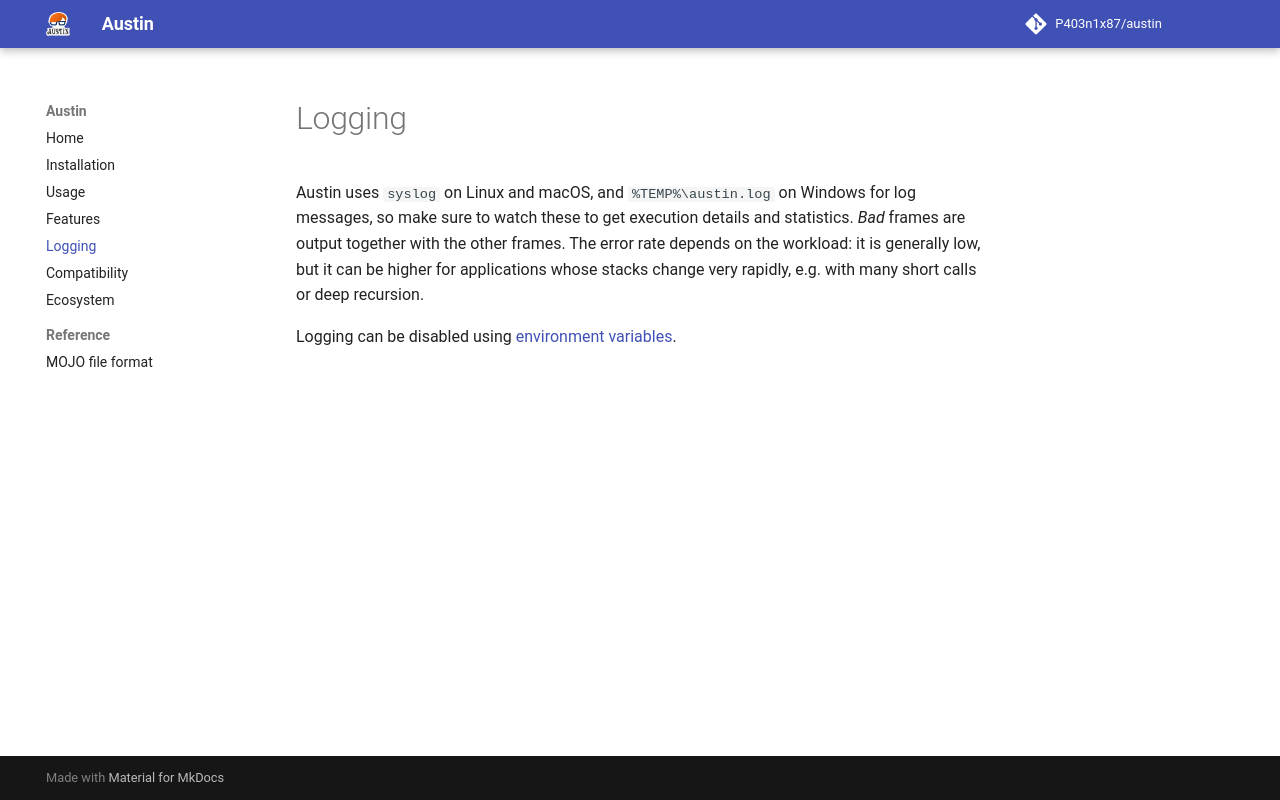

repository: P403n1x87/austin · page: 4.1/logging/index.html · generator: mkdocs

# Logging

Austin uses `syslog` on Linux and macOS, and `%TEMP%\austin.log` on Windows
for log messages, so make sure to watch these to get execution details and
statistics. _Bad_ frames are output together with the other frames. The error
rate depends on the workload: it is generally low, but it can be higher for
applications whose stacks change very rapidly, e.g. with many short calls or
deep recursion.

Logging can be disabled using [environment
variables](usage.md#environment-variables).
